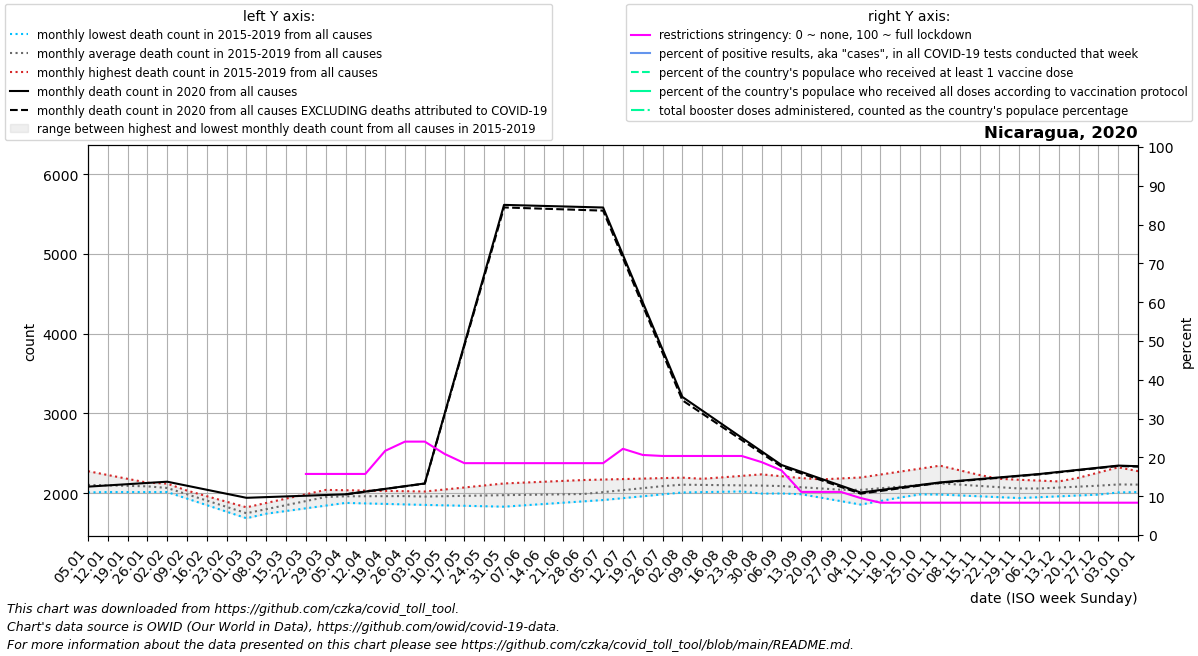

The data file committed next to this chart (first rows):
date, location, time_unit, time, deaths_2010_all_ages, deaths_2011_all_ages, deaths_2012_all_ages, deaths_2013_all_ages, deaths_2014_all_ages, deaths_2015_all_ages, deaths_2016_all_ages, deaths_2017_all_ages, deaths_2018_all_ages, deaths_2019_all_ages, deaths_2020_all_ages, deaths_2021_all_ages, deaths_2022_all_ages, new_deaths, new_cases_smoothed, new_tests_smoothed, positive_test_percent, stringency_index, people_vaccinated, people_fully_vaccinated
2020-01-05, Nicaragua, monthly, 1, , , , , , , 2276, 2010, 2014, 2117, 2082, 2338, , , , , , , , 
2020-01-12, Nicaragua, monthly, 2, , , , , , , 2228, 2037, 2014, 2113, 2098, 2330, , , , , , , , 
2020-01-19, Nicaragua, monthly, 3, , , , , , , 2180, 2065, 2014, 2109, 2113, 2322, , , , , , , , 
2020-01-26, Nicaragua, monthly, 4, , , , , , , 2132, 2092, 2014, 2105, 2128, 2314, , , , , , , , 
2020-02-02, Nicaragua, monthly, 5, , , , , , 2035, 2057, 2120, 2014, 2101, 2144, 2216, , , , , , , , 
2020-02-09, Nicaragua, monthly, 6, , , , , , 1954, 1982, 2032, 1932, 2032, 2094, 2118, , , , , , , , 
2020-02-16, Nicaragua, monthly, 7, , , , , , 1872, 1906, 1945, 1850, 1962, 2043, 2020, , , , , , , , 
2020-02-23, Nicaragua, monthly, 8, , , , , , 1790, 1831, 1858, 1768, 1892, 1992, 1922, , , , , , , , 
2020-03-01, Nicaragua, monthly, 9, , , , , , 1709, 1756, 1770, 1686, 1823, 1942, 1967, , , , , , , , 
2020-03-08, Nicaragua, monthly, 10, , , , , , 1743, 1815, 1801, 1762, 1878, 1951, 2012, , , , , , , , 
2020-03-15, Nicaragua, monthly, 11, , , , , , 1777, 1874, 1832, 1838, 1932, 1960, 2057, , , , , , , , 
2020-03-22, Nicaragua, monthly, 12, , , , , , 1810, 1932, 1862, 1914, 1986, 1968, 2102, , , , , , 15.74, , 
2020-03-29, Nicaragua, monthly, 13, , , , , , 1844, 1991, 1893, 1990, 2041, 1977, 2147, , , 1.001, , , 15.74, , 
2020-04-05, Nicaragua, monthly, 14, , , , , , 1878, 1985, 1917, 1986, 2037, 1986, 2162, , 1.0, 2.717, , , 15.74, , 
2020-04-12, Nicaragua, monthly, 15, , , , , , 1872, 1980, 1942, 1983, 2033, 2020, 2176, , 1.25, 1.43, , , 15.74, , 
2020-04-19, Nicaragua, monthly, 16, , , , , , 1866, 1974, 1966, 1979, 2029, 2054, 2190, , 1.5, 2.859, , , 21.69, , 
2020-04-26, Nicaragua, monthly, 17, , , , , , 1859, 1968, 1990, 1976, 2025, 2088, 2205, , 1.75, 1.001, , , 24.07, , 
2020-05-03, Nicaragua, monthly, 18, , , , , , 1853, 1964, 1980, 1972, 2021, 2122, 2266, , 2.0, 3.429, , , 24.07, , 
2020-05-10, Nicaragua, monthly, 19, , , , , , 1848, 1960, 1969, 1988, 2046, 2995, 2327, , 9.5, 2.002, , , 20.9, , 
2020-05-17, Nicaragua, monthly, 20, , , , , , 1842, 1956, 1959, 2004, 2072, 3868, 2387, , 17.0, 5.716, , , 18.52, , 
2020-05-24, Nicaragua, monthly, 21, , , , , , 1836, 1952, 1948, 2021, 2097, 4742, 2448, , 24.5, 149, , , 18.52, , 
2020-05-31, Nicaragua, monthly, 22, , , , , , 1831, 1948, 1938, 2037, 2122, 5615, 2509, , 32.0, 437.1, , , 18.52, , 
2020-06-07, Nicaragua, monthly, 23, , , , , , 1848, 1938, 1949, 2027, 2133, 5608, 2555, , 33.4, 529.3, , , 18.52, , 
2020-06-14, Nicaragua, monthly, 24, , , , , , 1864, 1928, 1960, 2016, 2144, 5602, 2600, , 34.8, 370.1, , , 18.52, , 
2020-06-21, Nicaragua, monthly, 25, , , , , , 1881, 1917, 1971, 2006, 2154, 5595, 2646, , 36.2, 353.4, , , 18.52, , 
2020-06-28, Nicaragua, monthly, 26, , , , , , 1897, 1907, 1982, 1996, 2165, 5589, 2692, , 37.6, 153.9, , , 18.52, , 
2020-07-05, Nicaragua, monthly, 27, , , , , , 1914, 1945, 2018, 2017, 2171, 5582, 2794, , 39.0, 96.0, , , 18.52, , 
2020-07-12, Nicaragua, monthly, 28, , , , , , 1938, 1984, 2054, 2039, 2177, 4988, 2896, , 39.75, 202.9, , , 22.22, , 
2020-07-19, Nicaragua, monthly, 29, , , , , , 1962, 2022, 2089, 2060, 2183, 4394, 2997, , 40.5, 313.1, , , 20.63, , 
2020-07-26, Nicaragua, monthly, 30, , , , , , 1985, 2060, 2125, 2082, 2189, 3801, 3099, , 41.25, 294.6, , , 20.37, , 
2020-08-02, Nicaragua, monthly, 31, , , , , , 2009, 2064, 2161, 2103, 2195, 3207, 3203, , 42.0, 137.7, , , 20.37, , 
2020-08-09, Nicaragua, monthly, 32, , , , , , 2013, 2069, 2180, 2076, 2180, 3036, 3307, , 37.8, 154.6, , , 20.37, , 
2020-08-16, Nicaragua, monthly, 33, , , , , , 2017, 2073, 2198, 2049, 2166, 2866, 3412, , 33.6, 158.1, , , 20.37, , 
2020-08-23, Nicaragua, monthly, 34, , , , , , 2022, 2078, 2217, 2022, 2152, 2695, 3516, , 29.4, 132.7, , , 20.37, , 
2020-08-30, Nicaragua, monthly, 35, , , , , , 2026, 2082, 2236, 1995, 2137, 2525, 3620, , 25.2, 121.3, , , 18.78, , 
2020-09-06, Nicaragua, monthly, 36, , , , , , 2030, 2059, 2213, 1996, 2149, 2354, 4251, , 21.0, 115.4, , , 16.67, , 
2020-09-13, Nicaragua, monthly, 37, , , , , , 1987, 2036, 2190, 1998, 2161, 2268, 4882, , 19.25, 106.9, , , 11.11, , 
2020-09-20, Nicaragua, monthly, 38, , , , , , 1944, 2013, 2166, 2000, 2173, 2181, 5512, , 17.5, 102.6, , , 11.11, , 
2020-09-27, Nicaragua, monthly, 39, , , , , , 1900, 1990, 2143, 2001, 2185, 2094, 6143, , 15.75, 90.57, , , 11.11, , 
2020-10-04, Nicaragua, monthly, 40, , , , , , 1857, 1989, 2121, 2044, 2197, 2008, 5598, , 14.0, 82.43, , , 9.521, , 
2020-10-11, Nicaragua, monthly, 41, , , , , , 1902, 1987, 2099, 2087, 2234, 2040, 5054, , 11.75, 79.57, , , 8.33, , 
2020-10-18, Nicaragua, monthly, 42, , , , , , 1947, 1986, 2078, 2131, 2271, 2072, 4510, , 9.5, 74, , , 8.33, , 
2020-10-25, Nicaragua, monthly, 43, , , , , , 1992, 1984, 2056, 2174, 2308, 2103, 3965, , 7.25, 67, , , 8.33, , 
2020-11-01, Nicaragua, monthly, 44, , , , , , 2037, 1983, 2034, 2217, 2345, 2135, 3627, , 5.0, 62.86, , , 8.33, , 
2020-11-08, Nicaragua, monthly, 45, , , , , , 2042, 1972, 2030, 2205, 2286, 2156, 3289, , 4.8, 57.71, , , 8.33, , 
2020-11-15, Nicaragua, monthly, 46, , , , , , 2047, 1961, 2026, 2192, 2228, 2177, 2950, , 4.6, 53.85, , , 8.33, , 
2020-11-22, Nicaragua, monthly, 47, , , , , , 2053, 1950, 2023, 2180, 2170, 2198, 2612, , 4.4, 50.86, , , 8.33, , 
2020-11-29, Nicaragua, monthly, 48, , , , , , 2058, 1939, 2019, 2168, 2111, 2219, 2274, , 4.2, 47.14, , , 8.33, , 
2020-12-06, Nicaragua, monthly, 49, , , , , , 2063, 1950, 2018, 2158, 2105, 2240, 2233, , 4.0, 43.14, , , 8.33, , 
2020-12-13, Nicaragua, monthly, 50, , , , , , 2128, 1960, 2016, 2148, 2099, 2266, 2192, , 4.25, 39.15, , , 8.33, , 
2020-12-20, Nicaragua, monthly, 51, , , , , , 2194, 1971, 2015, 2137, 2094, 2293, 2150, , 4.5, 38.71, , , 8.33, , 
2020-12-27, Nicaragua, monthly, 52, , , , , , 2259, 1982, 2014, 2127, 2088, 2320, 2109, , 4.75, 41.14, , , 8.33, , 
2021-01-03, Nicaragua, monthly, 53, , , , , , 2324, 2010, 2014, 2117, 2082, 2346, , , 5.0, 39.85, , , 8.33, , 
2021-01-10, Nicaragua, monthly, 1, , , , , , 2276, 2037, 2014, 2113, 2098, 2338, , , 4.75, 38.29, , , 8.33, , 
